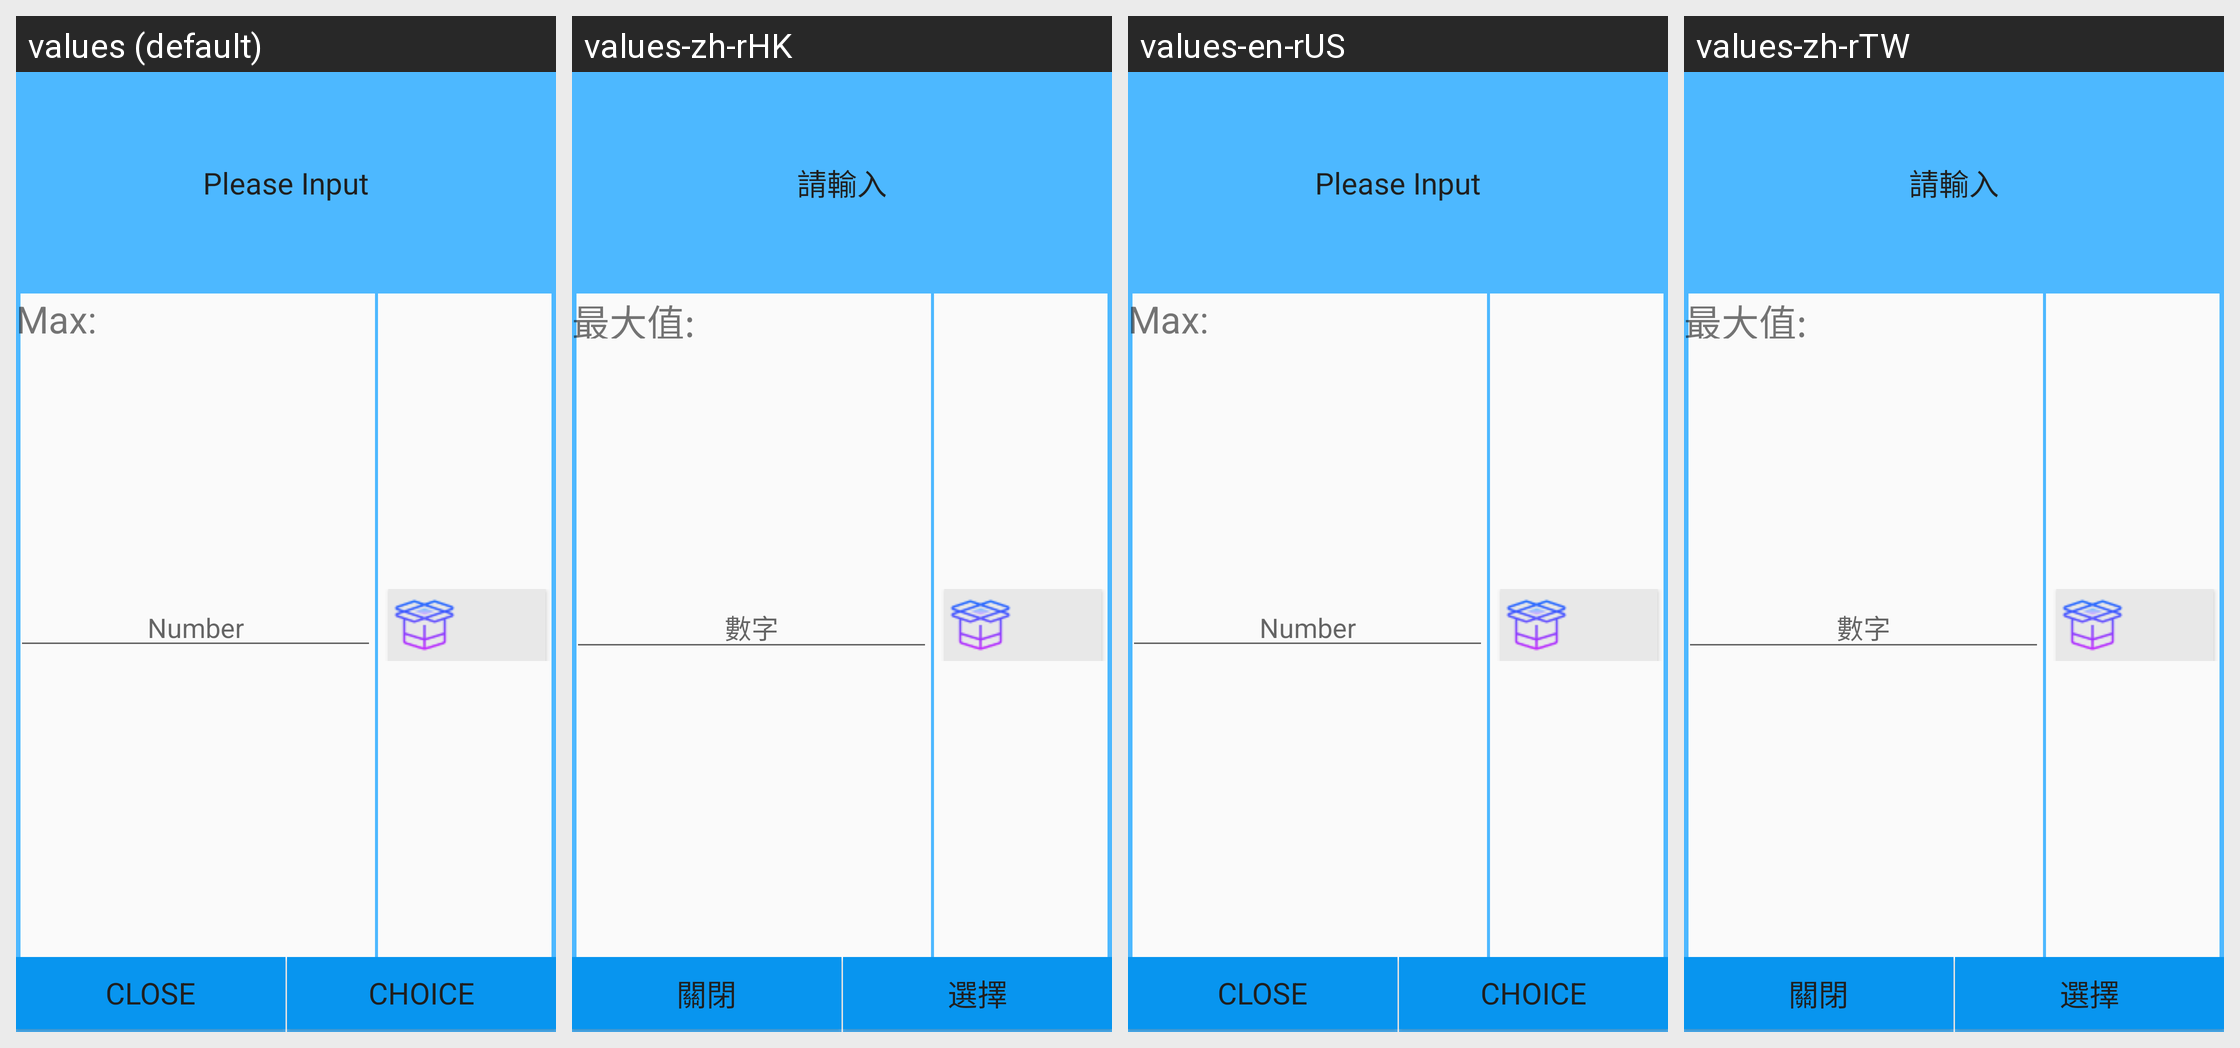

Translations of the strings shown on this Android screen, per locale in the grid:
Android screen res/layout/quantity_dialog_layout.xml rendered under 4 locales, left to right: values (default), values-zh-rHK, values-en-rUS, values-zh-rTW. Device: Nexus 5 (rendered at 1080×1920; each locale shown at half size, 540×960, under a caption strip naming it); theme AppTheme.
Strings drawn on this screen, with the default value and each locale's value (text and hints the layout hard-codes, and strings that could not be matched under every locale, appear in the picture but are not listed):

label_input
  values: Please Input
  values-zh-rHK: 請輸入
  values-en-rUS: Please Input
  values-zh-rTW: 請輸入

label_max
  values: Max:
  values-zh-rHK: 最大值:
  values-en-rUS: Max:
  values-zh-rTW: 最大值:

label_number
  values: Number
  values-zh-rHK: 數字
  values-en-rUS: Number
  values-zh-rTW: 數字

close
  values: Close
  values-zh-rHK: 關閉
  values-en-rUS: Close
  values-zh-rTW: 關閉

choice
  values: Choice
  values-zh-rHK: 選擇
  values-en-rUS: Choice
  values-zh-rTW: 選擇
